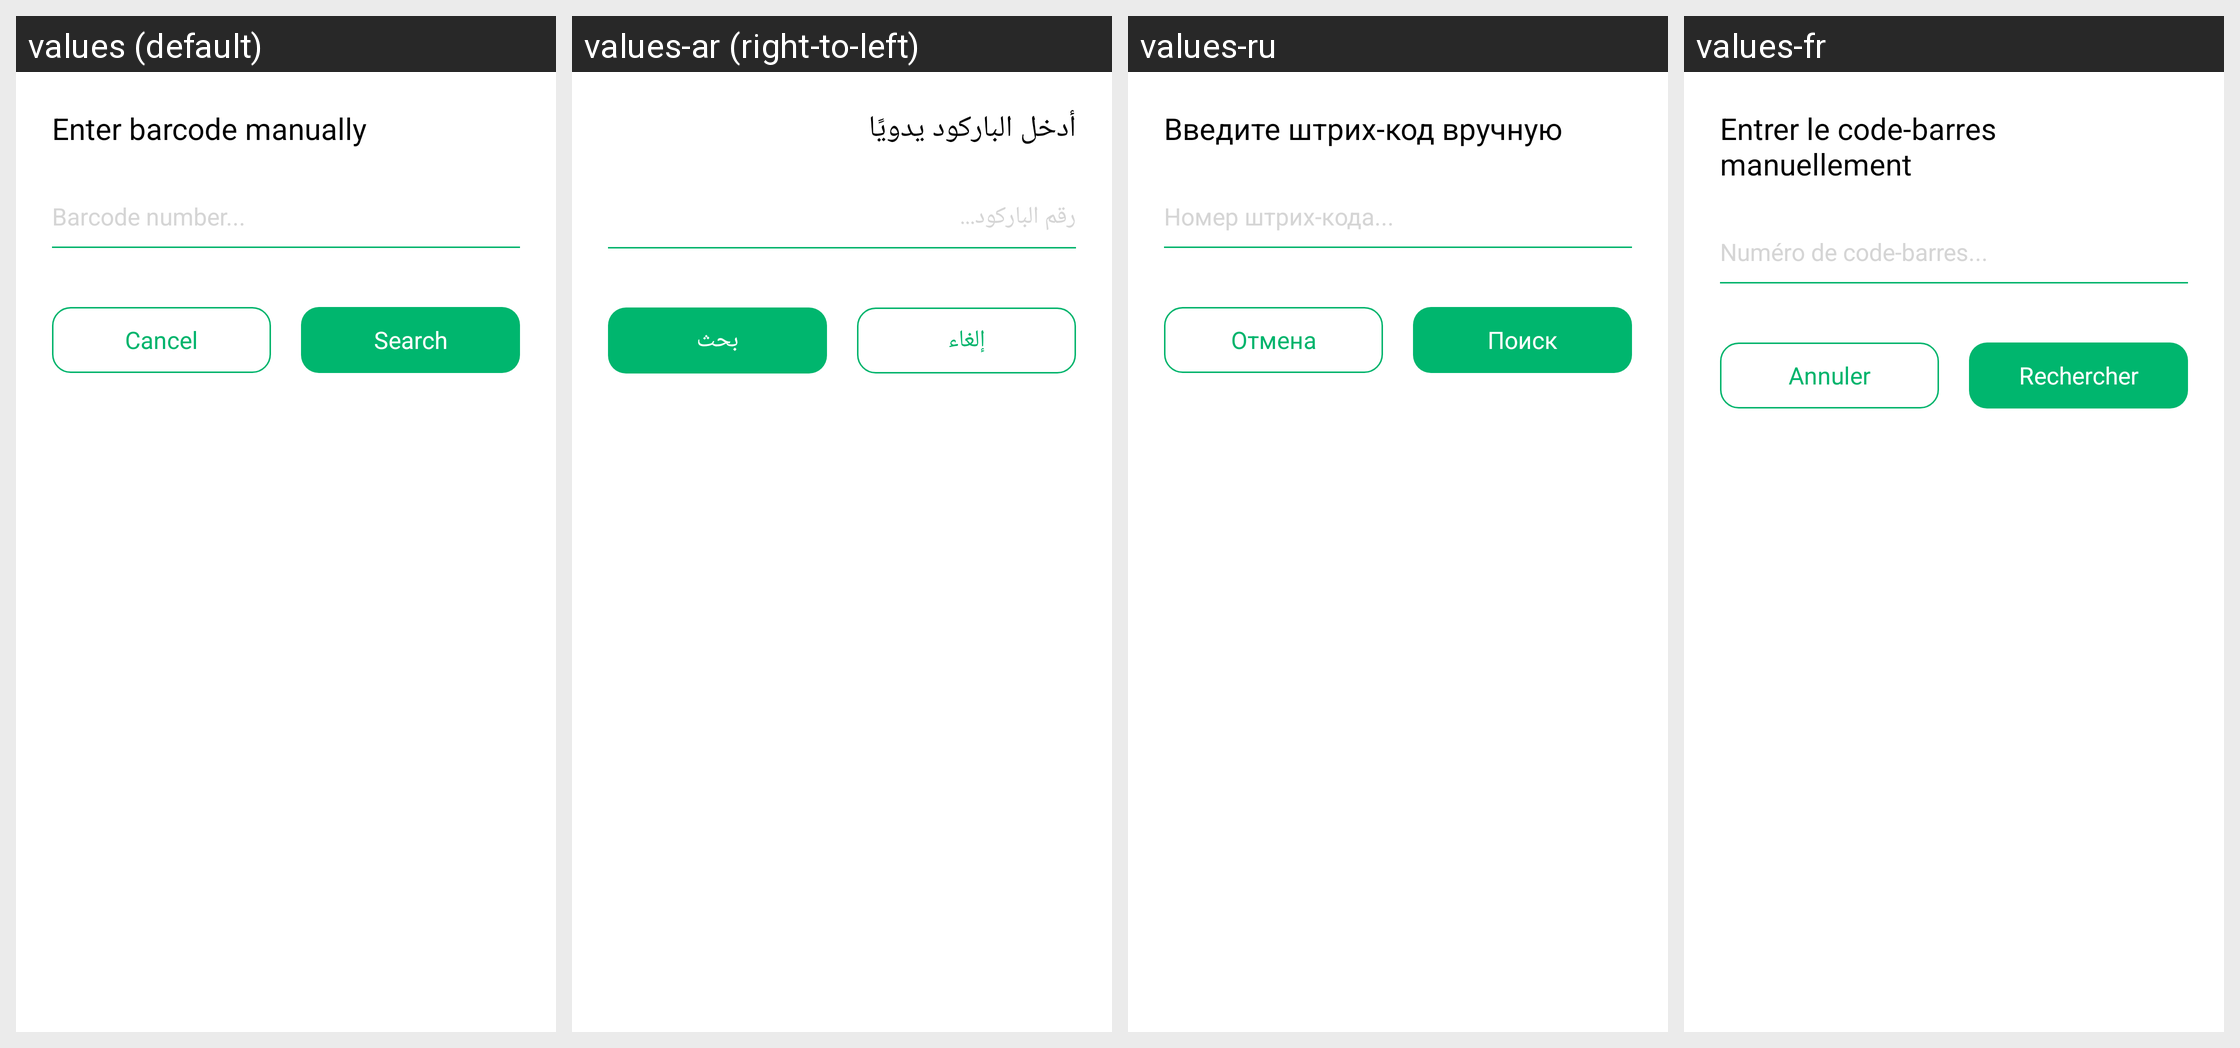

The same Android screen rendered under several of its app's locales, left to right. List the strings drawn on it with the default value and each locale's translation.
Android screen res/layout/layout_dialog_input_barcode_search.xml rendered under 4 locales, left to right: values (default), values-ar (right-to-left), values-ru, values-fr. Device: Nexus 5 (rendered at 1080×1920; each locale shown at half size, 540×960, under a caption strip naming it); theme AppTheme.
Other locales in the repository, not shown: values-bn, values-bn-rIN, values-de, values-en, values-es, values-fa, values-hi, values-in, values-in-rID, values-it, values-ja, values-ko, values-ms, values-nl, values-pl, values-pt, values-sv, values-th, values-th-rTH, values-tr, values-uk, values-vi, values-zh, values-zh-rCN, values-zh-rTW.
Strings drawn on this screen, with the default value and each locale's value (text and hints the layout hard-codes, and strings that could not be matched under every locale, appear in the picture but are not listed):

enter_barcode_manually_gpt
  values: Enter barcode manually
  values-ar: أدخل الباركود يدويًا
  values-ru: Введите штрих-код вручную
  values-fr: Entrer le code-barres manuellement

barcode_number_gpt
  values: Barcode number...
  values-ar: رقم الباركود...
  values-ru: Номер штрих-кода...
  values-fr: Numéro de code-barres...

action_cancel
  values: Cancel
  values-ar: إلغاء
  values-ru: Отмена
  values-fr: Annuler

search
  values: Search
  values-ar: بحث
  values-ru: Поиск
  values-fr: Rechercher
